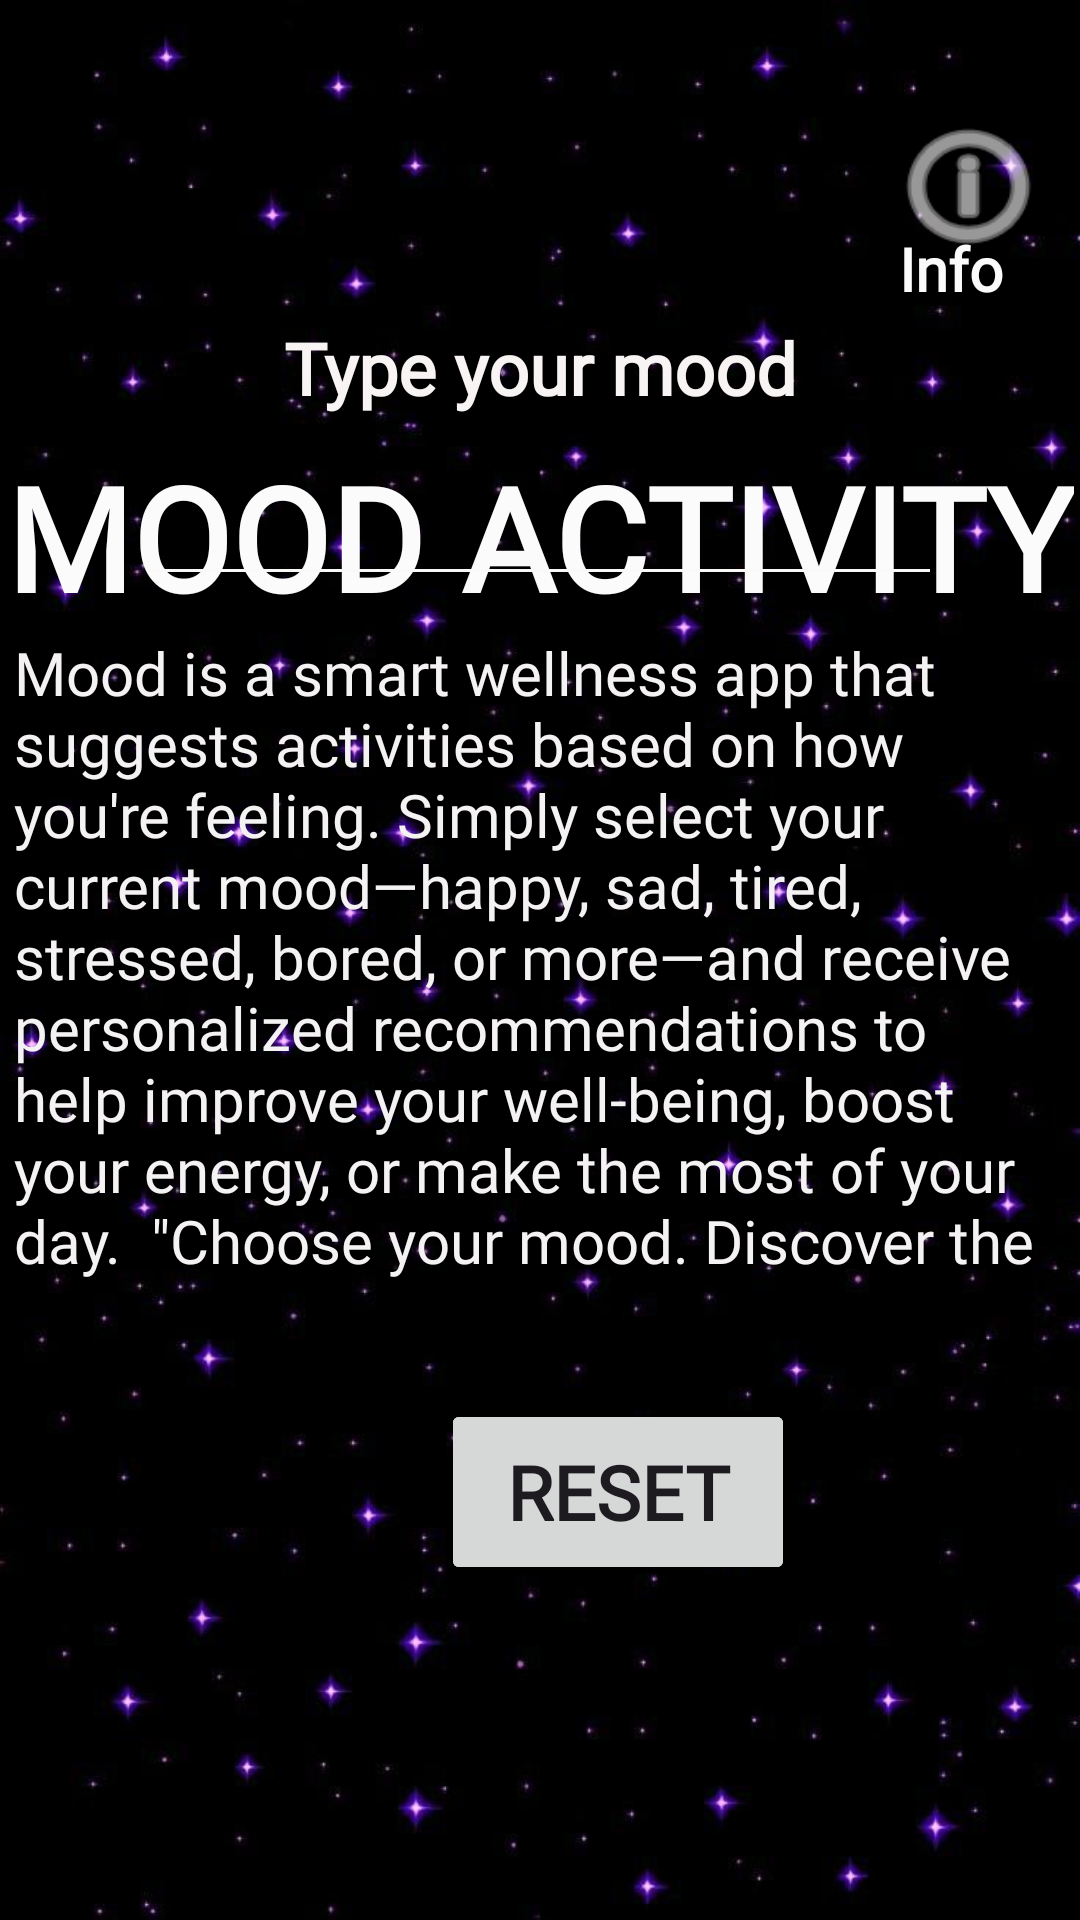

Layout XML and referenced resources for this Android screen:
<!-- AndroidManifest.xml: application theme Theme.MoodActivity -->
<!-- res/layout/activity_main.xml -->
<?xml version="1.0" encoding="utf-8"?>
<androidx.constraintlayout.widget.ConstraintLayout xmlns:android="http://schemas.android.com/apk/res/android"
    xmlns:app="http://schemas.android.com/apk/res-auto"
    xmlns:tools="http://schemas.android.com/tools"
    android:id="@+id/main"
    android:layout_width="match_parent"
    android:layout_height="match_parent"
    android:background="@drawable/download__11_"
    tools:context=".MainActivity">

    <TextView
        android:id="@+id/activityText"
        android:layout_width="351dp"
        android:layout_height="218dp"
        android:fontFamily="@font/advent_pro_medium"
        android:lineSpacingExtra="0sp"
        android:text="Mood is a smart wellness app that suggests activities based on how you're feeling. Simply select your current mood—happy, sad, tired, stressed, bored, or more—and receive personalized recommendations to help improve your well-being, boost your energy, or make the most of your day.  &quot;Choose your mood. Discover the perfect activity.&quot;"
        android:textAlignment="textStart"
        android:textAllCaps="false"
        android:textColor="#F4F2F2"
        android:textSize="20sp"
        app:layout_constraintBottom_toBottomOf="parent"
        app:layout_constraintEnd_toEndOf="parent"
        app:layout_constraintStart_toStartOf="parent"
        app:layout_constraintTop_toTopOf="parent"
        app:layout_constraintVertical_bias="0.499" />

    <TextView
        android:id="@+id/titleText"
        android:layout_width="wrap_content"
        android:layout_height="wrap_content"
        android:fontFamily="@font/advent_pro_medium"
        android:text="MOOD ACTIVITY"
        android:textColor="#FBFBFB"
        android:textSize="48sp"
        android:textStyle="bold"
        app:layout_constraintBottom_toBottomOf="parent"
        app:layout_constraintEnd_toEndOf="parent"
        app:layout_constraintHorizontal_bias="0.496"
        app:layout_constraintStart_toStartOf="parent"
        app:layout_constraintTop_toTopOf="parent"
        app:layout_constraintVertical_bias="0.255" />

    <Button
        android:id="@+id/getBtn"
        android:layout_width="118dp"
        android:layout_height="62dp"
        android:layout_marginStart="147dp"
        android:layout_marginEnd="174dp"
        android:fontFamily="@font/advent_pro_medium"
        android:text="GET"
        android:textSize="34sp"
        android:textStyle="bold"
        app:layout_constraintBottom_toBottomOf="parent"
        app:layout_constraintEnd_toEndOf="parent"
        app:layout_constraintHorizontal_bias="0.0"
        app:layout_constraintStart_toStartOf="parent"
        app:layout_constraintTop_toTopOf="parent"
        app:layout_constraintVertical_bias="0.807"
        tools:ignore="DuplicateClickableBoundsCheck" />

    <Button
        android:id="@+id/goBtn"
        android:layout_width="118dp"
        android:layout_height="62dp"
        android:layout_marginStart="147dp"
        android:layout_marginEnd="174dp"
        android:fontFamily="@font/advent_pro_medium"
        android:text="GO"
        android:textSize="34sp"
        android:textStyle="bold"
        app:layout_constraintBottom_toBottomOf="parent"
        app:layout_constraintEnd_toEndOf="parent"
        app:layout_constraintHorizontal_bias="0.0"
        app:layout_constraintStart_toStartOf="parent"
        app:layout_constraintTop_toTopOf="parent"
        app:layout_constraintVertical_bias="0.807" />

    <Button
        android:id="@+id/resetBtn2"
        android:layout_width="118dp"
        android:layout_height="62dp"
        android:layout_marginStart="147dp"
        android:layout_marginEnd="174dp"
        android:fontFamily="@font/advent_pro_medium"
        android:text="RESET"
        android:textSize="25sp"
        android:textStyle="bold"
        app:layout_constraintBottom_toBottomOf="parent"
        app:layout_constraintEnd_toEndOf="parent"
        app:layout_constraintHorizontal_bias="0.0"
        app:layout_constraintStart_toStartOf="parent"
        app:layout_constraintTop_toTopOf="parent"
        app:layout_constraintVertical_bias="0.807" />

    <Button
        android:id="@+id/infoBtn"
        android:layout_width="57dp"
        android:layout_height="53dp"
        android:background="@android:drawable/ic_menu_info_details"
        android:backgroundTint="#FFFDFD"
        android:fontFamily="@font/adlam_display"
        android:textSize="24sp"
        app:layout_constraintBottom_toBottomOf="parent"
        app:layout_constraintEnd_toEndOf="parent"
        app:layout_constraintHorizontal_bias="0.971"
        app:layout_constraintStart_toStartOf="parent"
        app:layout_constraintTop_toTopOf="parent"
        app:layout_constraintVertical_bias="0.061"
        tools:ignore="SpeakableTextPresentCheck" />

    <TextView
        android:id="@+id/textView2"
        android:layout_width="wrap_content"
        android:layout_height="wrap_content"
        android:fontFamily="@font/advent_pro_medium"
        android:text="Info"
        android:textAlignment="center"
        android:textColor="#FBFBFB"
        android:textSize="20sp"
        android:textStyle="bold"
        app:layout_constraintBottom_toBottomOf="parent"
        app:layout_constraintEnd_toEndOf="parent"
        app:layout_constraintHorizontal_bias="0.921"
        app:layout_constraintStart_toStartOf="parent"
        app:layout_constraintTop_toTopOf="parent"
        app:layout_constraintVertical_bias="0.124" />

    <EditText
        android:id="@+id/inputText"
        android:layout_width="268dp"
        android:layout_height="50dp"
        android:backgroundTint="#FBF8F8"
        android:ems="10"
        android:inputType="text"
        android:textAlignment="center"
        android:textColor="#F8F7F7"
        android:textSize="20sp"
        app:layout_constraintBottom_toBottomOf="parent"
        app:layout_constraintEnd_toEndOf="parent"
        app:layout_constraintStart_toStartOf="parent"
        app:layout_constraintTop_toTopOf="parent"
        app:layout_constraintVertical_bias="0.252"
        tools:ignore="SpeakableTextPresentCheck" />

    <TextView
        android:id="@+id/prompText"
        android:layout_width="wrap_content"
        android:layout_height="wrap_content"
        android:fontFamily="@font/advent_pro_medium"
        android:text="Type your mood"
        android:textAlignment="center"
        android:textColor="#F8F4F4"
        android:textSize="24sp"
        android:textStyle="bold"
        app:layout_constraintBottom_toBottomOf="parent"
        app:layout_constraintEnd_toEndOf="parent"
        app:layout_constraintStart_toStartOf="parent"
        app:layout_constraintTop_toTopOf="parent"
        app:layout_constraintVertical_bias="0.175" />

</androidx.constraintlayout.widget.ConstraintLayout>
<!-- resources referenced by this layout -->
<resources>
  <!-- drawable download__11_: jpg bitmap (drawable, 29980 bytes) -->
  <style name="Theme.MoodActivity" parent="Base.Theme.MoodActivity" />
  <style name="Base.Theme.MoodActivity" parent="Theme.Material3.DayNight.NoActionBar">
          
          
      </style>
</resources>
